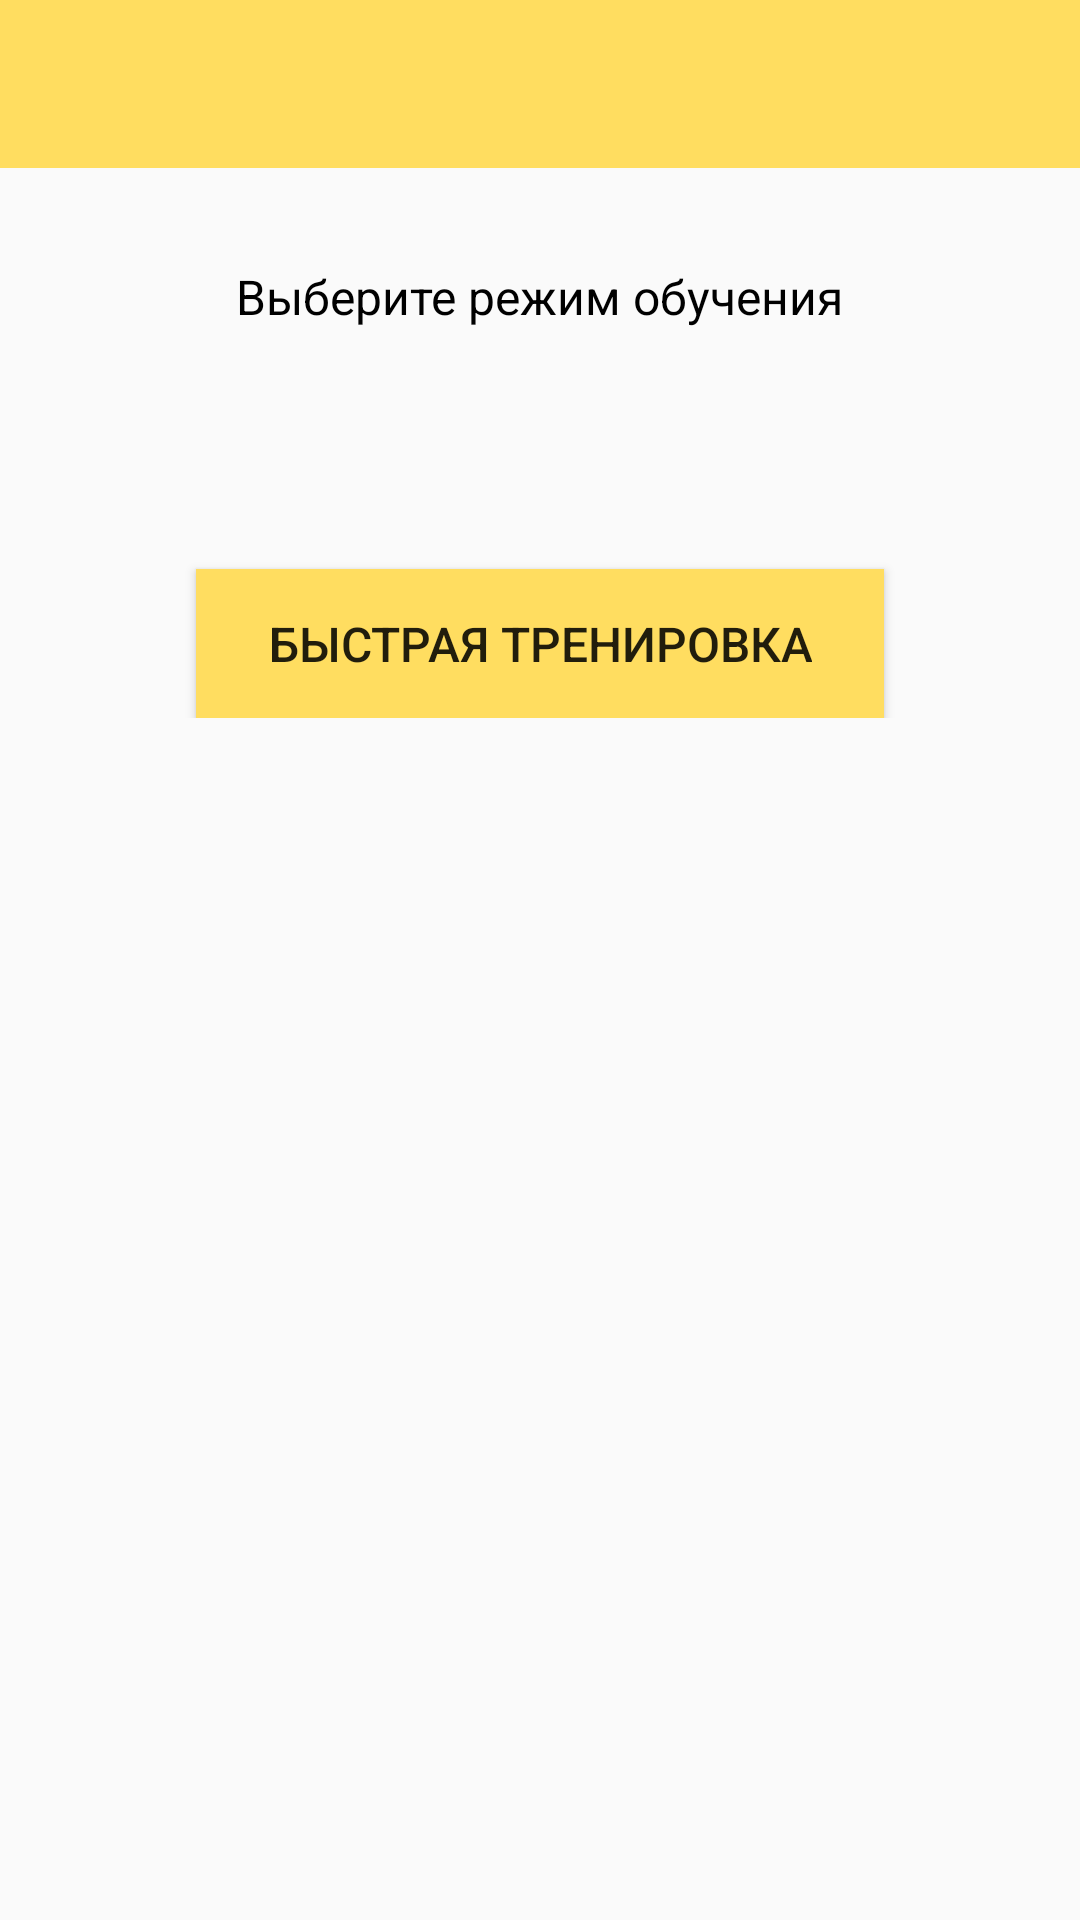

Write the Android layout XML for this screen, with the resource values it uses.
<!-- AndroidManifest.xml: application theme AppTheme -->
<!-- res/layout/fragment_start.xml -->
<?xml version="1.0" encoding="utf-8"?>
<LinearLayout xmlns:android="http://schemas.android.com/apk/res/android"
    xmlns:app="http://schemas.android.com/apk/res-auto"
    android:orientation="vertical"
    android:layout_width="match_parent"
    android:layout_height="match_parent">

    <android.support.v7.widget.Toolbar
        android:id="@+id/toolbar"
        android:background="@color/colorPrimary"
        android:layout_width="match_parent"
        android:layout_height="?attr/actionBarSize"/>

    <ScrollView
        android:layout_width="match_parent"
        android:layout_height="match_parent">

        <LinearLayout
            android:layout_width="match_parent"
            android:layout_height="match_parent"
            android:orientation="vertical">

            <LinearLayout
                android:layout_width="match_parent"
                android:layout_height="wrap_content"
                android:orientation="vertical"
                android:gravity="center_horizontal"
                android:background="@drawable/banner_img"
                android:layout_marginBottom="8dp">

                <TextView
                    android:layout_width="wrap_content"
                    android:layout_height="wrap_content"
                    android:layout_marginTop="32dp"
                    android:text="Выберите режим обучения"
                    android:textSize="16sp"
                    android:textColor="#000"/>

                <Button
                    android:id="@+id/button"
                    android:layout_width="wrap_content"
                    android:layout_height="wrap_content"
                    android:layout_marginTop="80dp"
                    android:paddingTop="14dp"
                    android:paddingBottom="14dp"
                    android:paddingRight="24dp"
                    android:paddingLeft="24dp"
                    android:text="Быстрая тренировка"
                    android:textSize="16sp"
                    android:textAllCaps="true"
                    android:background="@color/colorPrimary"/>

            </LinearLayout>

            <android.support.v7.widget.RecyclerView
                android:id="@+id/rv_start_menu"
                android:layout_width="match_parent"
                android:layout_height="wrap_content"
                android:scrollbars="vertical"
                app:layoutManager="LinearLayoutManager"
                android:paddingRight="16dp"
                android:paddingLeft="16dp"/>

        </LinearLayout>

    </ScrollView>

</LinearLayout>
<!-- resources referenced by this layout -->
<resources>
  <color name="colorPrimary">#ffdd60</color>
  <style name="AppTheme" parent="Theme.AppCompat.Light.NoActionBar">
          
          <item name="colorPrimary">@color/colorPrimary</item>
          <item name="colorPrimaryDark">@color/colorPrimaryDark</item>
          <item name="colorAccent">@color/colorAccent</item>
      </style>
  <color name="colorPrimaryDark">#B29A43</color>
  <color name="colorAccent">#e5e5e5</color>
</resources>
